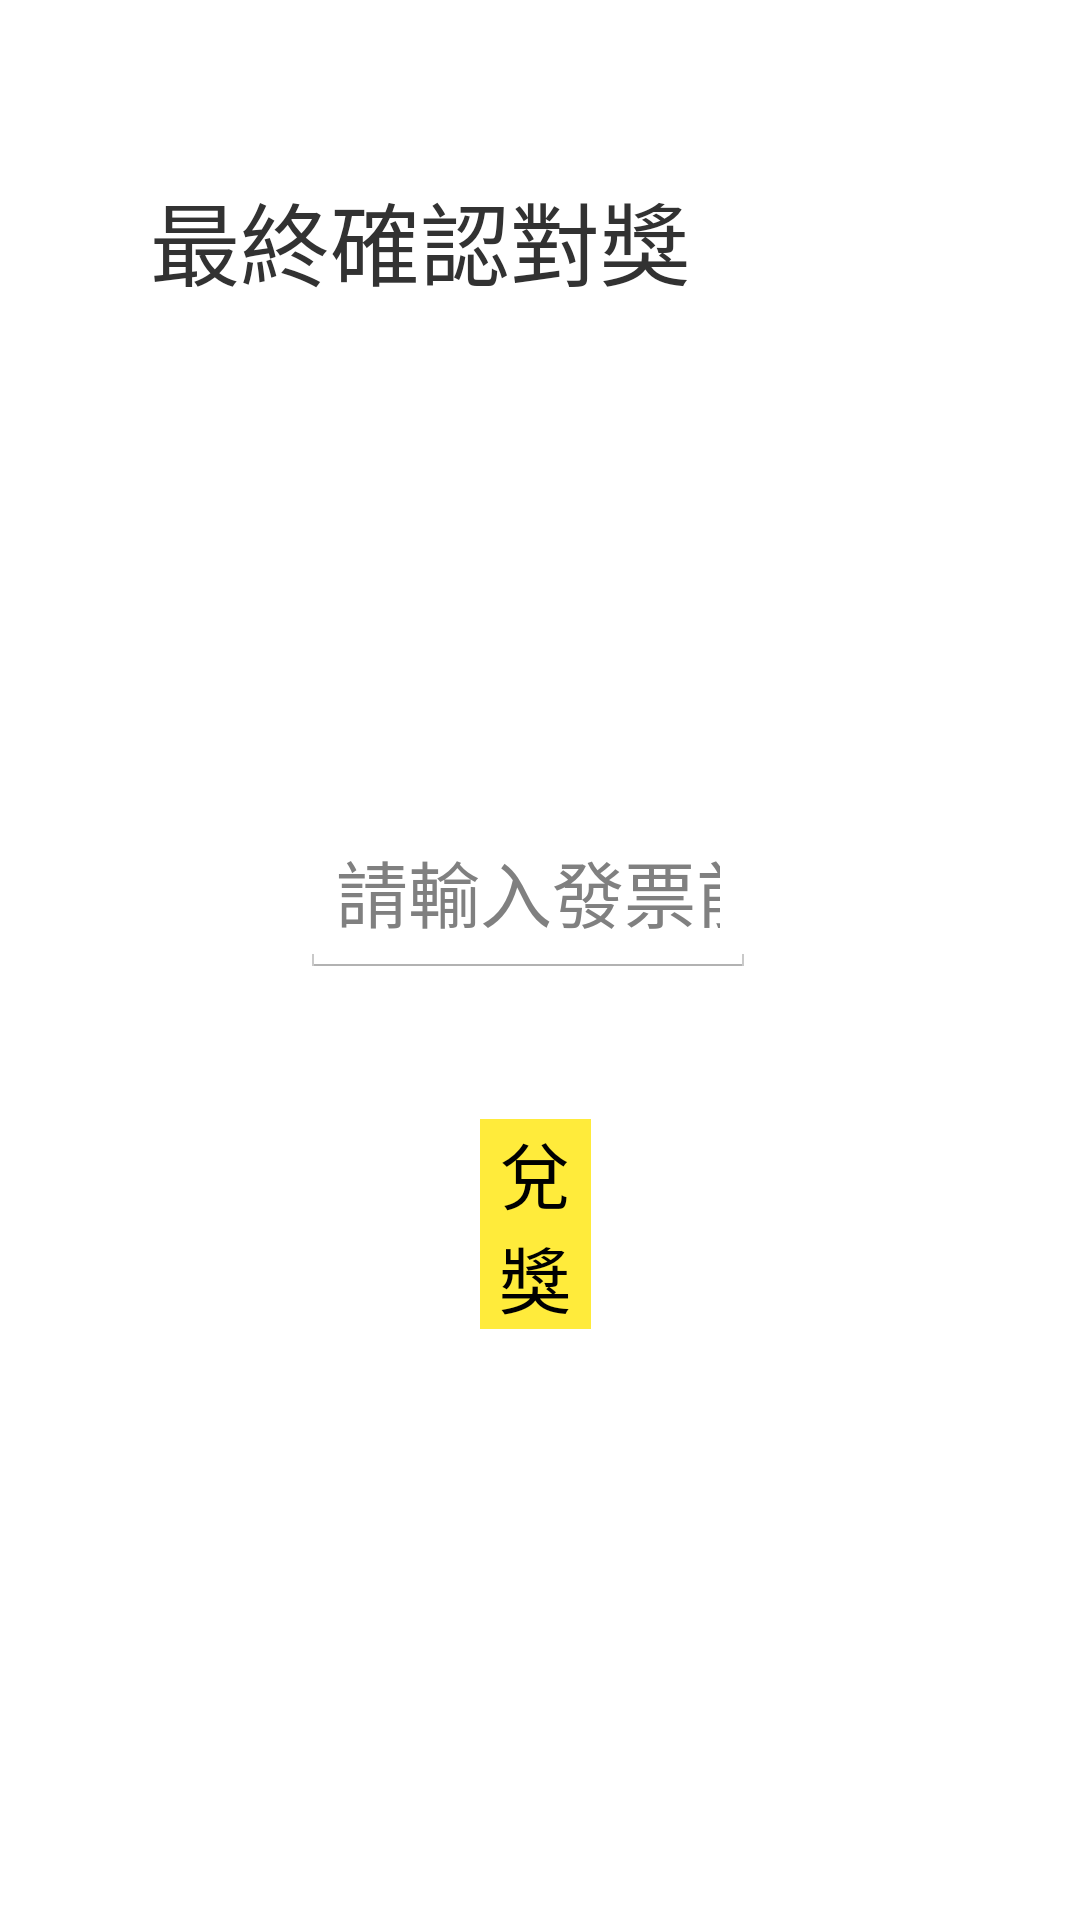

The Android layout XML behind this screen, and the referenced resources:
<!-- AndroidManifest.xml: application theme AppTheme -->
<!-- res/layout/activity_invoice_enter2.xml -->
<?xml version="1.0" encoding="utf-8"?>
<RelativeLayout xmlns:android="http://schemas.android.com/apk/res/android"
    xmlns:app="http://schemas.android.com/apk/res-auto"
    xmlns:tools="http://schemas.android.com/tools"
    android:layout_width="match_parent"
    android:layout_height="match_parent"
    tools:context=".InvoiceEnter2">

    <TextView
        android:id="@+id/tv_invoice_ans2"
        android:layout_width="wrap_content"
        android:layout_height="77dp"
        android:layout_alignParentStart="true"
        android:layout_alignParentTop="true"
        android:layout_alignParentEnd="true"
        android:layout_alignParentBottom="true"
        android:layout_marginStart="47dp"
        android:layout_marginTop="562dp"
        android:layout_marginEnd="62dp"
        android:layout_marginBottom="92dp"
        android:textAlignment="center"
        android:textSize="24sp"

        />

    <TextView
        android:id="@+id/tv_invoice_enter2"
        android:layout_width="305dp"
        android:layout_height="63dp"
        android:layout_alignParentStart="true"
        android:layout_alignParentTop="true"
        android:layout_alignParentEnd="true"
        android:layout_marginStart="50dp"
        android:layout_marginTop="58dp"
        android:layout_marginEnd="55dp"
        android:text="最終確認對獎"
        android:textSize="30sp"

        />

    <TextView
        android:id="@+id/tv_invoice_enter3"
        android:layout_width="305dp"
        android:layout_height="63dp"
        android:layout_alignParentStart="true"
        android:layout_alignParentTop="true"
        android:layout_alignParentEnd="true"
        android:layout_marginStart="43dp"
        android:layout_marginTop="176dp"
        android:layout_marginEnd="61dp"
        android:text=""
        android:textSize="30sp"

        />

    <EditText
        android:id="@+id/et_invoice5"
        android:layout_width="201dp"
        android:layout_height="57dp"
        android:layout_alignParentStart="true"
        android:layout_alignParentTop="true"
        android:layout_alignParentEnd="true"
        android:layout_marginStart="100dp"
        android:layout_marginTop="269dp"
        android:layout_marginEnd="108dp"
        android:ems="10"
        android:hint="請輸入發票前5碼"
        android:inputType="number"
        android:maxLength="5"
        android:textSize="24sp"

        />

    <Button
        android:id="@+id/btn_invoice5"
        android:layout_width="wrap_content"
        android:layout_height="wrap_content"
        android:layout_alignParentStart="true"
        android:layout_alignParentTop="true"
        android:layout_alignParentEnd="true"
        android:layout_marginStart="160dp"
        android:layout_marginTop="373dp"
        android:layout_marginEnd="163dp"
        android:background="#FFEB3B"
        android:onClick="enter5"
        android:text="兌獎"
        android:textSize="24sp"

        />
</RelativeLayout>
<!-- resources referenced by this layout -->
<resources>
  <style name="AppTheme" parent="android:Theme.Holo.Light.DarkActionBar">	
          
         
      </style>
</resources>
